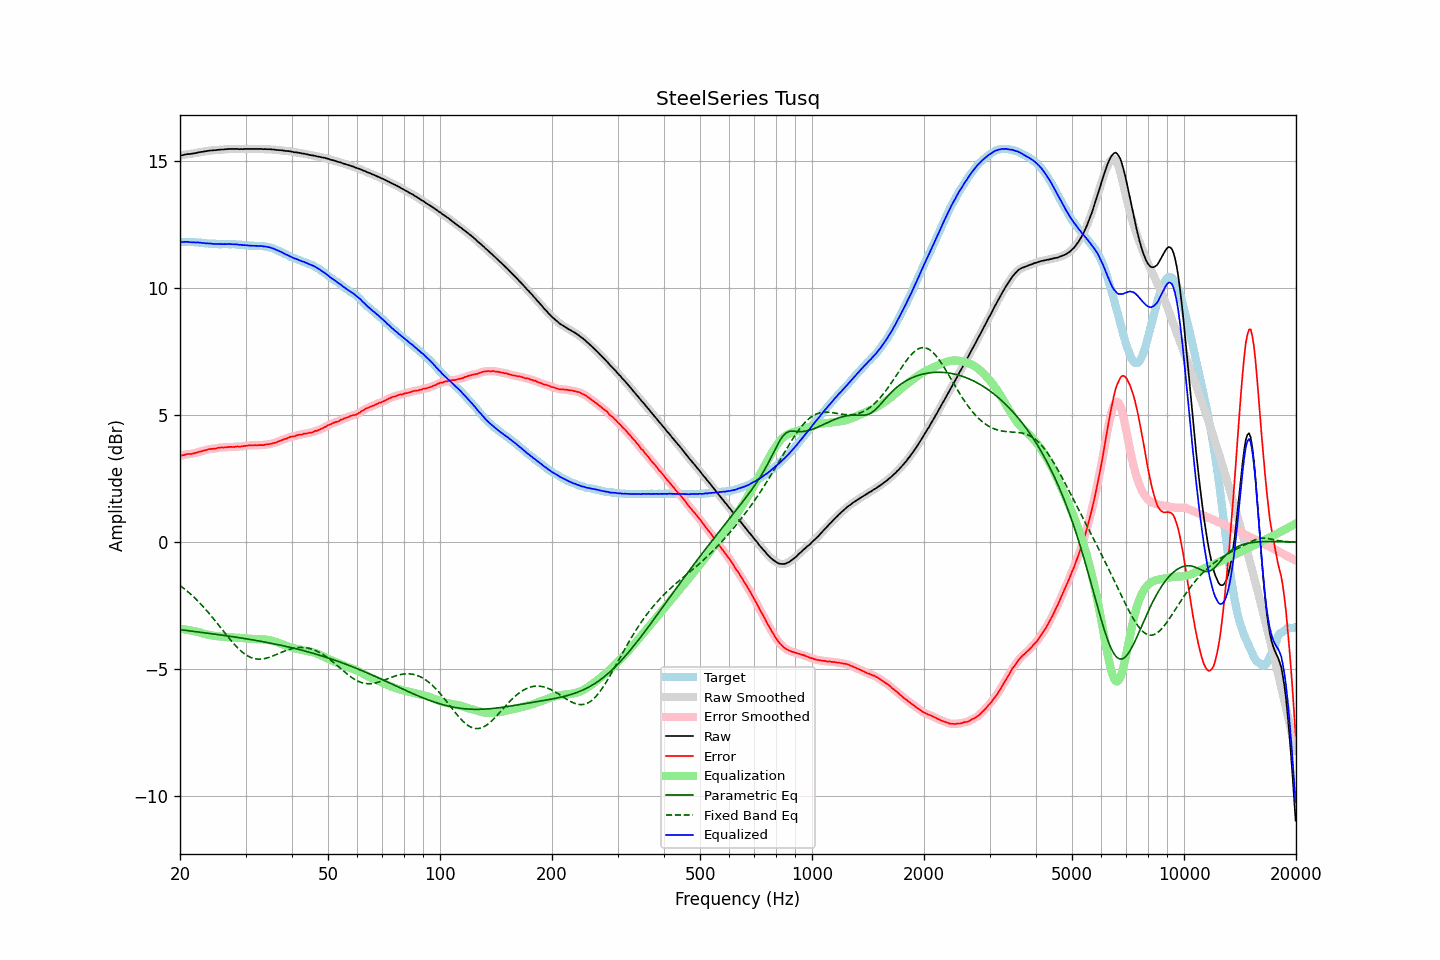

Values plotted in this chart, from the file beside it:
frequency, raw, error, smoothed, error_smoothed, equalization, parametric_eq, fixed_band_eq, equalized_raw, equalized_smoothed, target
20.00, 15.23, 3.40, 15.23, 3.40, -3.41, -3.45, -1.71, 11.82, 11.82, 11.83
20.20, 15.24, 3.41, 15.24, 3.42, -3.42, -3.45, -1.75, 11.82, 11.83, 11.83
20.40, 15.25, 3.42, 15.26, 3.43, -3.43, -3.46, -1.80, 11.82, 11.83, 11.83
20.61, 15.27, 3.44, 15.27, 3.44, -3.44, -3.47, -1.85, 11.83, 11.83, 11.83
20.81, 15.28, 3.46, 15.28, 3.46, -3.45, -3.48, -1.91, 11.83, 11.83, 11.82
21.02, 15.29, 3.47, 15.29, 3.47, -3.46, -3.49, -1.96, 11.83, 11.83, 11.82
21.23, 15.29, 3.47, 15.29, 3.47, -3.47, -3.50, -2.01, 11.82, 11.82, 11.82
21.44, 15.30, 3.47, 15.30, 3.48, -3.49, -3.50, -2.07, 11.82, 11.82, 11.83
21.66, 15.31, 3.49, 15.31, 3.49, -3.50, -3.51, -2.13, 11.81, 11.81, 11.82
21.87, 15.32, 3.50, 15.32, 3.50, -3.51, -3.52, -2.19, 11.81, 11.81, 11.82
22.09, 15.33, 3.52, 15.33, 3.52, -3.52, -3.53, -2.25, 11.81, 11.81, 11.81
22.31, 15.35, 3.54, 15.35, 3.54, -3.54, -3.54, -2.31, 11.81, 11.81, 11.81
22.54, 15.36, 3.56, 15.36, 3.56, -3.56, -3.54, -2.38, 11.80, 11.80, 11.80
22.76, 15.37, 3.57, 15.37, 3.58, -3.58, -3.55, -2.45, 11.79, 11.80, 11.80
22.99, 15.38, 3.59, 15.38, 3.59, -3.59, -3.56, -2.51, 11.79, 11.79, 11.79
23.22, 15.39, 3.61, 15.39, 3.61, -3.61, -3.57, -2.58, 11.78, 11.78, 11.78
23.45, 15.40, 3.62, 15.40, 3.63, -3.63, -3.58, -2.65, 11.77, 11.77, 11.78
23.69, 15.41, 3.64, 15.41, 3.65, -3.64, -3.59, -2.73, 11.77, 11.77, 11.77
23.92, 15.42, 3.66, 15.42, 3.66, -3.65, -3.59, -2.80, 11.77, 11.77, 11.76
24.16, 15.43, 3.67, 15.43, 3.67, -3.67, -3.60, -2.88, 11.76, 11.76, 11.76
24.40, 15.43, 3.67, 15.43, 3.68, -3.68, -3.61, -2.95, 11.75, 11.76, 11.76
24.65, 15.44, 3.68, 15.44, 3.68, -3.69, -3.62, -3.03, 11.75, 11.75, 11.76
24.89, 15.44, 3.68, 15.44, 3.69, -3.70, -3.63, -3.11, 11.74, 11.75, 11.76
25.14, 15.45, 3.70, 15.45, 3.70, -3.70, -3.64, -3.19, 11.75, 11.75, 11.75
25.39, 15.46, 3.72, 15.46, 3.72, -3.71, -3.65, -3.27, 11.75, 11.75, 11.74
25.65, 15.46, 3.72, 15.46, 3.73, -3.72, -3.66, -3.35, 11.74, 11.74, 11.74
25.91, 15.47, 3.73, 15.47, 3.73, -3.73, -3.66, -3.43, 11.74, 11.74, 11.74
26.16, 15.47, 3.72, 15.47, 3.73, -3.73, -3.67, -3.51, 11.74, 11.74, 11.75
26.43, 15.48, 3.73, 15.48, 3.73, -3.74, -3.68, -3.59, 11.74, 11.74, 11.75
26.69, 15.48, 3.73, 15.48, 3.74, -3.74, -3.69, -3.67, 11.74, 11.74, 11.75
26.96, 15.49, 3.75, 15.49, 3.75, -3.74, -3.70, -3.75, 11.75, 11.74, 11.74
27.23, 15.49, 3.75, 15.49, 3.75, -3.75, -3.71, -3.82, 11.74, 11.74, 11.74
27.50, 15.49, 3.75, 15.49, 3.75, -3.75, -3.72, -3.90, 11.74, 11.74, 11.74
27.77, 15.49, 3.74, 15.49, 3.75, -3.75, -3.73, -3.97, 11.74, 11.74, 11.75
28.05, 15.49, 3.75, 15.49, 3.76, -3.76, -3.74, -4.04, 11.73, 11.74, 11.74
28.33, 15.49, 3.76, 15.49, 3.76, -3.76, -3.75, -4.11, 11.73, 11.73, 11.73
28.62, 15.49, 3.77, 15.49, 3.76, -3.76, -3.76, -4.17, 11.73, 11.73, 11.72
28.90, 15.48, 3.75, 15.49, 3.77, -3.77, -3.77, -4.24, 11.71, 11.72, 11.73
29.19, 15.49, 3.77, 15.49, 3.77, -3.77, -3.78, -4.29, 11.72, 11.71, 11.72
29.48, 15.48, 3.77, 15.49, 3.78, -3.78, -3.79, -4.35, 11.70, 11.71, 11.71
29.78, 15.49, 3.79, 15.49, 3.79, -3.79, -3.80, -4.40, 11.70, 11.70, 11.70
30.08, 15.49, 3.79, 15.49, 3.80, -3.79, -3.81, -4.44, 11.70, 11.70, 11.70
30.38, 15.49, 3.80, 15.49, 3.80, -3.80, -3.82, -4.48, 11.69, 11.69, 11.69
30.68, 15.49, 3.81, 15.49, 3.81, -3.81, -3.83, -4.51, 11.68, 11.68, 11.68
30.99, 15.49, 3.81, 15.49, 3.81, -3.81, -3.84, -4.54, 11.68, 11.68, 11.68
31.30, 15.49, 3.81, 15.49, 3.82, -3.81, -3.85, -4.57, 11.68, 11.68, 11.68
31.61, 15.49, 3.81, 15.49, 3.82, -3.82, -3.86, -4.58, 11.67, 11.67, 11.68
31.93, 15.49, 3.82, 15.49, 3.82, -3.82, -3.87, -4.60, 11.67, 11.67, 11.67
32.24, 15.49, 3.81, 15.49, 3.82, -3.82, -3.88, -4.61, 11.67, 11.67, 11.68
32.57, 15.49, 3.82, 15.49, 3.82, -3.82, -3.89, -4.61, 11.67, 11.67, 11.67
32.89, 15.49, 3.82, 15.49, 3.82, -3.82, -3.90, -4.61, 11.67, 11.67, 11.67
33.22, 15.49, 3.82, 15.49, 3.82, -3.83, -3.92, -4.60, 11.66, 11.66, 11.67
33.55, 15.48, 3.82, 15.49, 3.83, -3.83, -3.93, -4.60, 11.65, 11.66, 11.66
33.89, 15.49, 3.84, 15.48, 3.84, -3.84, -3.94, -4.58, 11.65, 11.65, 11.65
34.23, 15.48, 3.85, 15.48, 3.85, -3.85, -3.95, -4.57, 11.63, 11.64, 11.63
34.57, 15.48, 3.85, 15.48, 3.86, -3.86, -3.96, -4.55, 11.62, 11.63, 11.63
34.92, 15.48, 3.87, 15.48, 3.87, -3.87, -3.98, -4.53, 11.61, 11.61, 11.61
35.27, 15.47, 3.87, 15.47, 3.88, -3.88, -3.99, -4.50, 11.59, 11.59, 11.60
35.62, 15.47, 3.90, 15.47, 3.90, -3.90, -4.00, -4.48, 11.57, 11.57, 11.57
35.97, 15.46, 3.91, 15.46, 3.91, -3.92, -4.01, -4.45, 11.54, 11.54, 11.55
... 635 more rows
